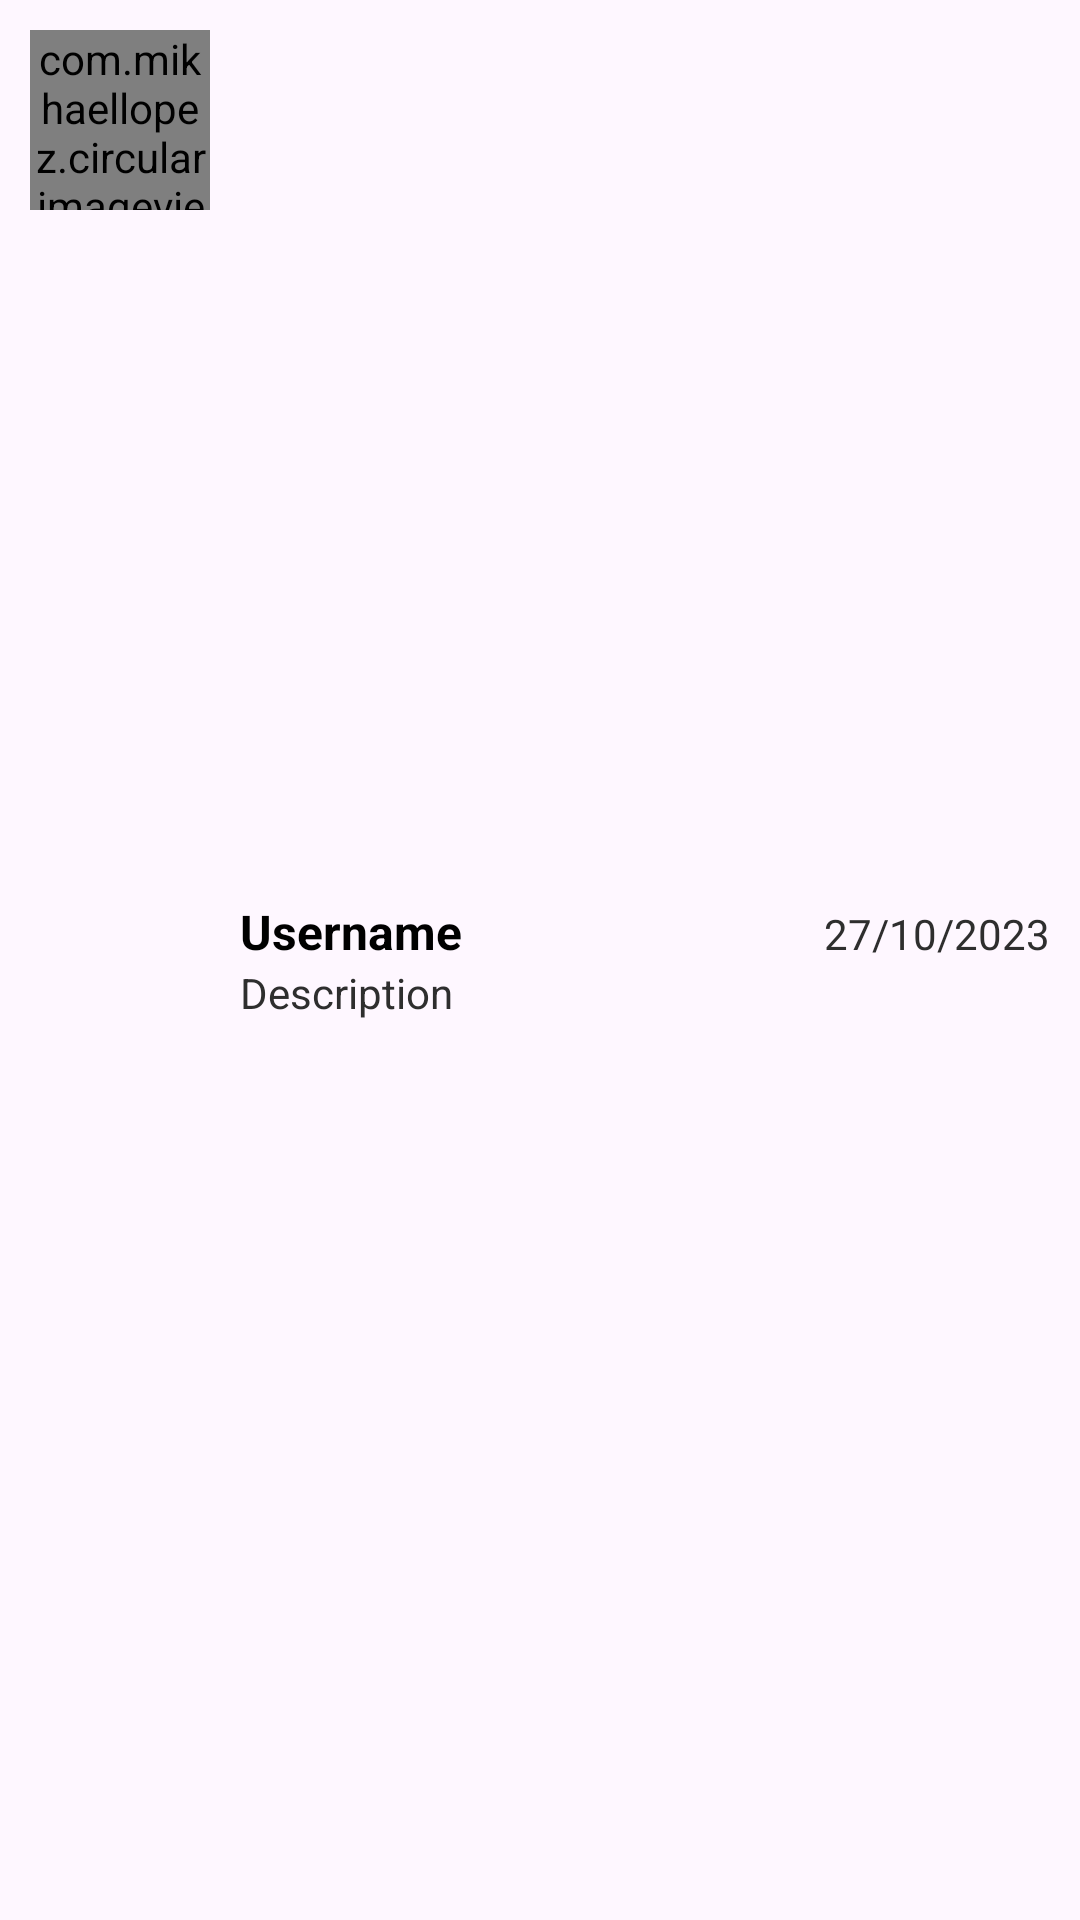

Write the Android layout XML for this screen, with the resource values it uses.
<!-- AndroidManifest.xml: application theme Theme.Halo_Chat_2 -->
<!-- res/layout/layout_chat_list.xml -->
<?xml version="1.0" encoding="utf-8"?>
<LinearLayout
    xmlns:android="http://schemas.android.com/apk/res/android"
    android:layout_width="match_parent"
    android:layout_height="wrap_content"
    android:padding="10dp"
    android:orientation="horizontal"
    >

    <com.mikhaellopez.circularimageview.CircularImageView
        android:id="@+id/image_profile"
        android:layout_width="60dp"
        android:layout_height="60dp"
        android:src="@drawable/icon_male"
        />

    <LinearLayout
        android:layout_width="0dp"
        android:layout_weight="1"
        android:layout_height="wrap_content"
        android:layout_gravity="center_vertical"
        android:layout_marginStart="10dp"
        android:orientation="vertical">

        <LinearLayout
            android:layout_width="match_parent"
            android:layout_height="wrap_content"
            android:orientation="horizontal">

        <TextView
            android:layout_width="0dp"
            android:layout_weight="1"
            android:layout_height="wrap_content"
            android:id="@+id/tv_name"
            android:textSize="16sp"
            android:textStyle="bold"
            android:textColor="@android:color/black"
            android:text="Username"/>

        <TextView
            android:layout_width="wrap_content"
            android:layout_height="wrap_content"
            android:id="@+id/tv_date"
            android:textSize="14sp"
            android:textColor="#2E2E2E"
            android:text="27/10/2023"/>

        </LinearLayout>

        <TextView
            android:layout_width="wrap_content"
            android:layout_height="wrap_content"
            android:id="@+id/tv_desc"
            android:textSize="14sp"
            android:textColor="#2E2E2E"
            android:text="Description"
            />

    </LinearLayout>


</LinearLayout>
<!-- resources referenced by this layout -->
<resources>
  <style name="Theme.Halo_Chat_2" parent="Base.Theme.Halo_Chat_2" />
  <style name="Base.Theme.Halo_Chat_2" parent="Theme.Material3.DayNight.NoActionBar">
          
          
          <item name="colorPrimary">@color/colorPrimary</item> 
          <item name="colorPrimaryDark">@color/colorPrimaryDark</item> 
          <item name="colorAccent">@color/colorAccent</item> 
          <item name="android:textColorSecondary">@color/white</item>
      </style>
  <color name="colorPrimary">#FFA500</color>
  <color name="colorPrimaryDark">#000000</color>
  <color name="colorAccent">#4B0082</color>
  <color name="white">#FFFFFFFF</color>
</resources>
